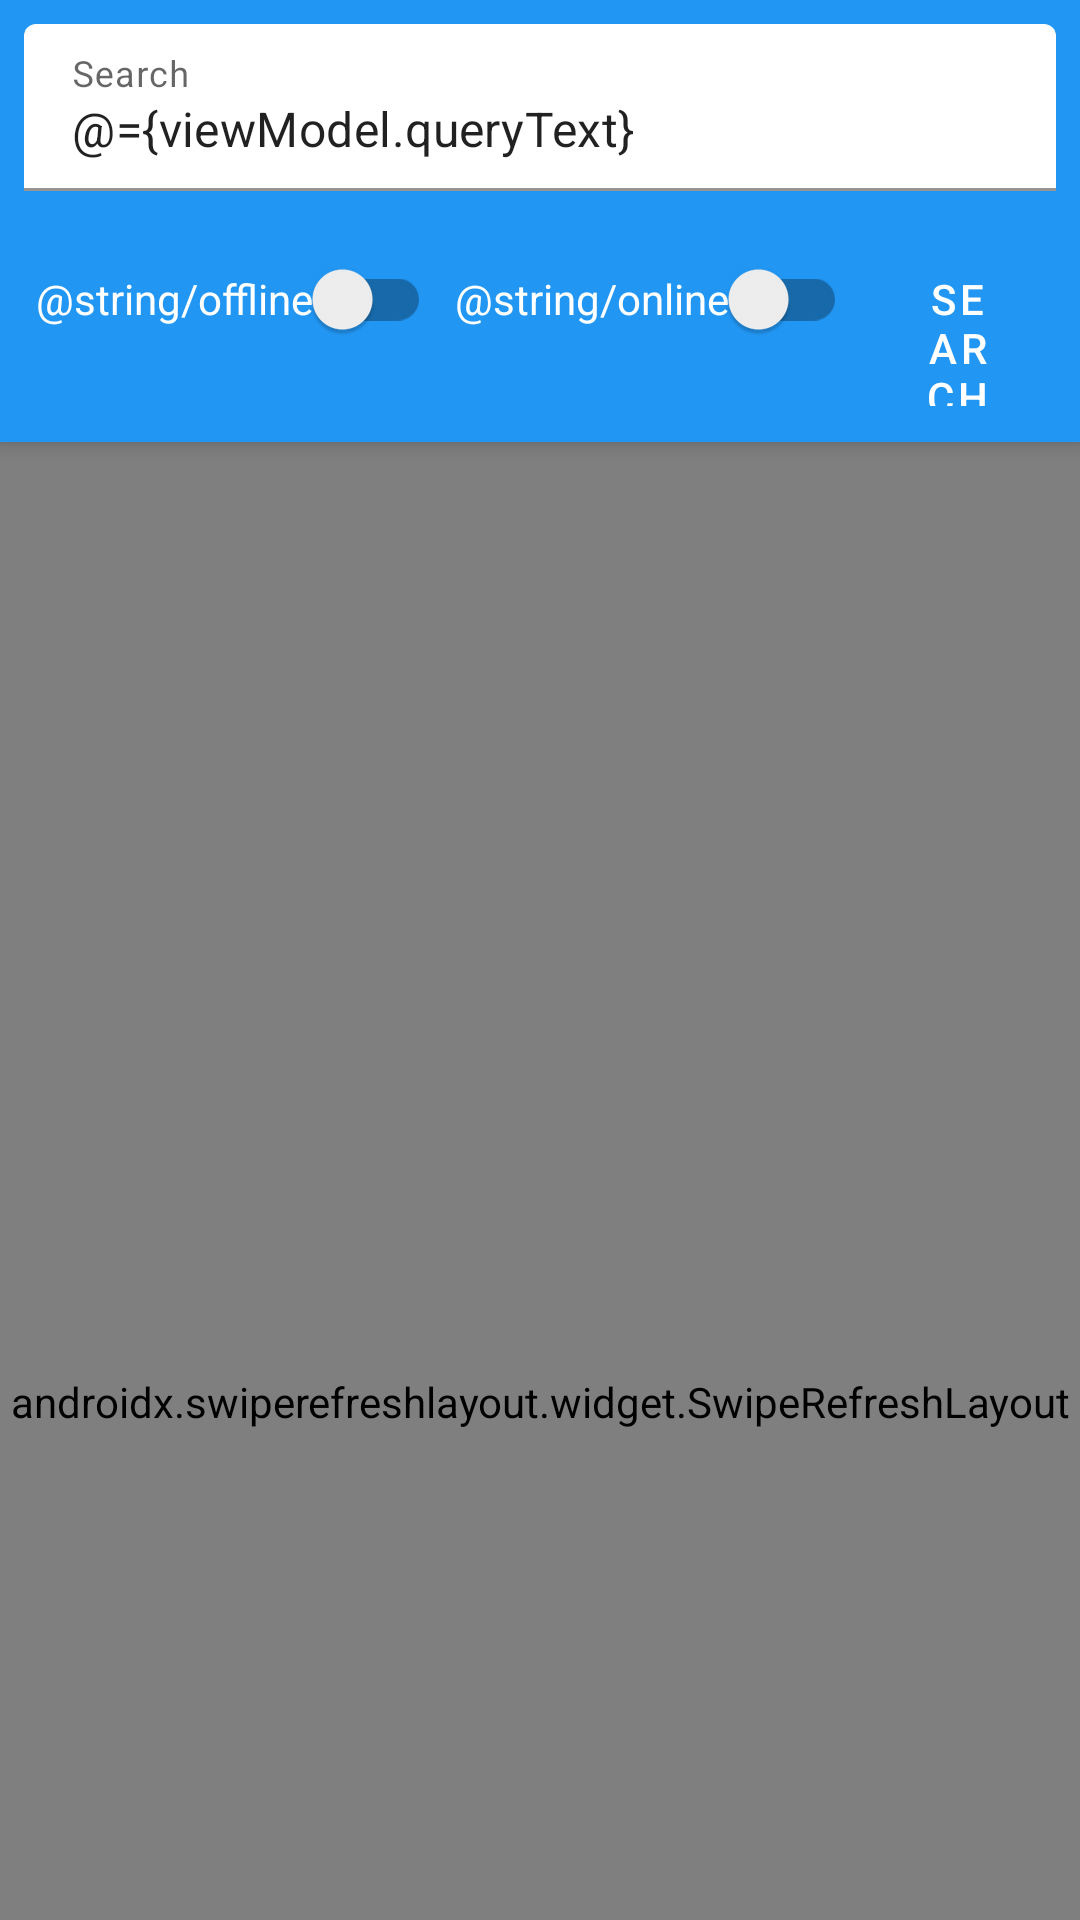

The Android layout XML behind this screen, and the referenced resources:
<!-- AndroidManifest.xml: application theme AppTheme -->
<!-- res/layout/activity_songs.xml -->
<?xml version="1.0" encoding="utf-8"?>
<layout xmlns:android="http://schemas.android.com/apk/res/android"
    xmlns:app="http://schemas.android.com/apk/res-auto">

    <data>

        <variable
            name="viewModel"
            type="com.tooploox.songapp.songsScreen.viewModel.SongsActivityViewModel" />
    </data>

    <androidx.coordinatorlayout.widget.CoordinatorLayout
        android:layout_width="match_parent"
        android:layout_height="match_parent">

        <com.google.android.material.appbar.AppBarLayout
            android:id="@+id/appbar"
            android:layout_width="match_parent"
            android:layout_height="wrap_content"
            android:fitsSystemWindows="true">

            <com.google.android.material.appbar.CollapsingToolbarLayout
                android:layout_width="match_parent"
                android:layout_height="wrap_content"
                android:fitsSystemWindows="true"
                app:layout_scrollFlags="scroll|enterAlways">

                <androidx.constraintlayout.widget.ConstraintLayout
                    android:layout_width="match_parent"
                    android:layout_height="wrap_content">

                    <com.google.android.material.textfield.TextInputLayout
                        android:id="@+id/queryPhrase"
                        android:layout_width="match_parent"
                        android:layout_height="wrap_content"
                        android:layout_marginStart="8dp"
                        android:layout_marginTop="8dp"
                        android:layout_marginEnd="8dp"
                        android:hint="@string/search"
                        android:theme="@style/TextInputTheme"
                        app:layout_constraintEnd_toEndOf="parent"
                        app:layout_constraintStart_toStartOf="parent"
                        app:layout_constraintTop_toTopOf="parent">

                        <com.google.android.material.textfield.TextInputEditText
                            android:layout_width="match_parent"
                            android:layout_height="wrap_content"
                            android:singleLine="true"
                            android:text="@={viewModel.queryText}" />

                    </com.google.android.material.textfield.TextInputLayout>

                    <LinearLayout
                        android:layout_width="0dp"
                        android:layout_height="wrap_content"
                        android:layout_marginStart="8dp"
                        android:layout_marginTop="8dp"
                        android:layout_marginEnd="8dp"
                        android:layout_marginBottom="8dp"
                        android:orientation="horizontal"
                        android:padding="4dp"
                        app:layout_constraintBottom_toBottomOf="parent"
                        app:layout_constraintEnd_toEndOf="parent"
                        app:layout_constraintStart_toStartOf="parent"
                        app:layout_constraintTop_toBottomOf="@+id/queryPhrase">

                        <androidx.appcompat.widget.SwitchCompat
                            android:id="@+id/offlineDbSwitch"
                            android:layout_width="wrap_content"
                            android:layout_height="wrap_content"
                            android:layout_marginEnd="8dp"
                            android:layout_weight="0"
                            android:checked="@={viewModel.useOffline}"
                            android:text="@string/offline"
                            android:textColor="@color/colorOnPrimary" />

                        <androidx.appcompat.widget.SwitchCompat
                            android:id="@+id/onlineDbSwitch"
                            android:layout_width="wrap_content"
                            android:layout_height="wrap_content"
                            android:layout_marginEnd="8dp"
                            android:checked="@={viewModel.useOnline}"
                            android:text="@string/online"
                            android:textColor="@color/colorOnPrimary" />

                        <Button
                            android:id="@+id/searchButton"
                            style="@style/Widget.MaterialComponents.Button.UnelevatedButton"
                            android:layout_width="0dp"
                            android:layout_height="wrap_content"
                            android:layout_weight="1"
                            android:text="@string/search" />
                    </LinearLayout>


                </androidx.constraintlayout.widget.ConstraintLayout>

            </com.google.android.material.appbar.CollapsingToolbarLayout>
        </com.google.android.material.appbar.AppBarLayout>

        <androidx.constraintlayout.widget.ConstraintLayout
            android:layout_width="match_parent"
            android:layout_height="match_parent"
            app:layout_behavior="@string/appbar_scrolling_view_behavior">

            <androidx.swiperefreshlayout.widget.SwipeRefreshLayout
                android:id="@+id/swipeToRefresh"
                android:layout_width="match_parent"
                android:layout_height="match_parent"
                app:layout_constraintBottom_toBottomOf="parent"
                app:layout_constraintEnd_toEndOf="parent"
                app:layout_constraintStart_toStartOf="parent"
                app:layout_constraintTop_toTopOf="parent">

                <androidx.recyclerview.widget.RecyclerView
                    android:id="@+id/songsList"
                    android:layout_width="match_parent"
                    android:layout_height="match_parent"
                    app:visible="@{!viewModel.songsList.isEmpty()}" />

            </androidx.swiperefreshlayout.widget.SwipeRefreshLayout>

            <TextView
                android:layout_width="wrap_content"
                android:layout_height="wrap_content"
                android:text="@string/nothing_to_show"
                android:textAppearance="@style/TextAppearance.MaterialComponents.Subtitle1"
                android:visibility="gone"
                app:layout_constraintBottom_toBottomOf="parent"
                app:layout_constraintEnd_toEndOf="parent"
                app:layout_constraintStart_toStartOf="parent"
                app:layout_constraintTop_toTopOf="parent"
                app:visible="@{viewModel.songsList == null || viewModel.songsList.isEmpty()}" />

        </androidx.constraintlayout.widget.ConstraintLayout>

    </androidx.coordinatorlayout.widget.CoordinatorLayout>

</layout>
<!-- resources referenced by this layout -->
<resources>
  <color name="colorOnPrimary">#fff</color>
  <string name="nothing_to_show">Nothing to show...</string>
  <string name="search">Search</string>
  <style name="TextInputTheme" parent="Widget.Design.TextInputLayout">
          <item name="android:backgroundTint">#fff</item>
      </style>
  <style name="AppTheme" parent="Theme.MaterialComponents.Light.DarkActionBar">
          
          <item name="colorPrimary">@color/colorPrimary</item>
          <item name="colorPrimaryDark">@color/colorPrimaryDark</item>
          <item name="colorOnPrimary">@color/colorOnPrimary</item>
          <item name="colorSecondary">@color/colorSecondary</item>
          <item name="colorOnSecondary">@color/colorOnSecondary</item>
          <item name="android:statusBarColor">@color/colorPrimary</item>
          <item name="windowActionBar">false</item>
          <item name="windowNoTitle">true</item>
      </style>
  <color name="colorPrimary">#2196F3</color>
  <color name="colorPrimaryDark">#1E88E5</color>
  <color name="colorSecondary">#8BC34A</color>
  <color name="colorOnSecondary">#fff</color>
</resources>
